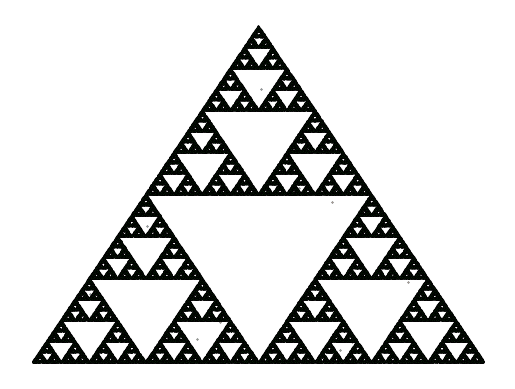

Reproduce this figure in Python.
#!/usr/bin/env python3
# -*- coding: utf-8 -*-
"""
Created on Fri May 14 11:03:58 2021

[redacted]
"""
"""
4 FRACTALES 
    4.3 Sistema de funciones iteradas (SFI)
        4.3.1 Algoritmos para la obtención del fractal asociado a un SFI
            4.3.1.2 SFI aleatorio y el juego del caos
                Ejemplo 4.12 El triángulo de Sierpinski aleatorio
        
SierpinskiTriangleChaosGame.py es un programa que sirve de apoyo al ejemplo 4.12.
Su finalidad es construir el triángulo de Sierpinski jugando al juego del caos.
"""

import matplotlib.pyplot as plt
import random as rand
import numpy as np

def Midpoint(u,v):
    """
    Calcula el punto medio 
    
    Parámetros
    ----------
    u: punto en el plano
    v: punto en el plano
    
    Returns
    -------
    Devuelve el punto medio
    """ 
    ux, uy = u
    vx, vy = v
    
    return (ux+vx)/2 , (uy+vy)/2 

def SierpinskiTriangleRandom(num_puntos, A, B, C ):
    """
    Representa el triángulo de Sierpinski con el juego del caos

    Parámetros
    ----------
    num_puntos: número de puntos con los que se genera el triángulo de Sierpinski
    A: vértice del triángulo incial
    B: vértice del triángulo inicial
    C: vértice del triángulo inicial
    """
    
    a1, a2 = A
    b1, b2 = B
    c1, c2 = C
    
    #Defino mi triángulo ABC
    trianguloABC=[(a1,a2), (b1,b2), (c1,c2)]
    
    #Inicializo el vector
    x_p = [0]*num_puntos
    y_p = [0]*num_puntos
    
    #Genero un punto aleatorio dentro del triángulo ABC
    u1=rand.random()
    u2=rand.random()

    if u1 + u2 > 1:
        u1=1-u1
        u2=1-u2
    
    x_p[0], y_p[0]= u1*(b1-a1) + u2*(b2-a2) , u1*(c1-a1) +u2*(c2-a2) 

    
    #Lanzo el "dado" y según el número añado el nuevo punto al vector
    for i in range (1,num_puntos):
        random=rand.randint(1,3)
        x_p[i], y_p[i] = Midpoint (trianguloABC[random-1], (x_p[i-1],y_p[i-1]))
    
    plt.axis('off')
    plt.scatter(x_p, y_p,s=0.1, edgecolors='black')
    #plt.savefig('SierpinskiTriangleRandom.png')
    plt.show()
        

SierpinskiTriangleRandom(1000, [0,0], [2,2*np.sqrt(3)],[4,0] )
SierpinskiTriangleRandom(10000, [0,0], [2,2*np.sqrt(3)],[4,0] )
SierpinskiTriangleRandom(100000, [0,0], [2,2*np.sqrt(3)],[4,0] )
  
     